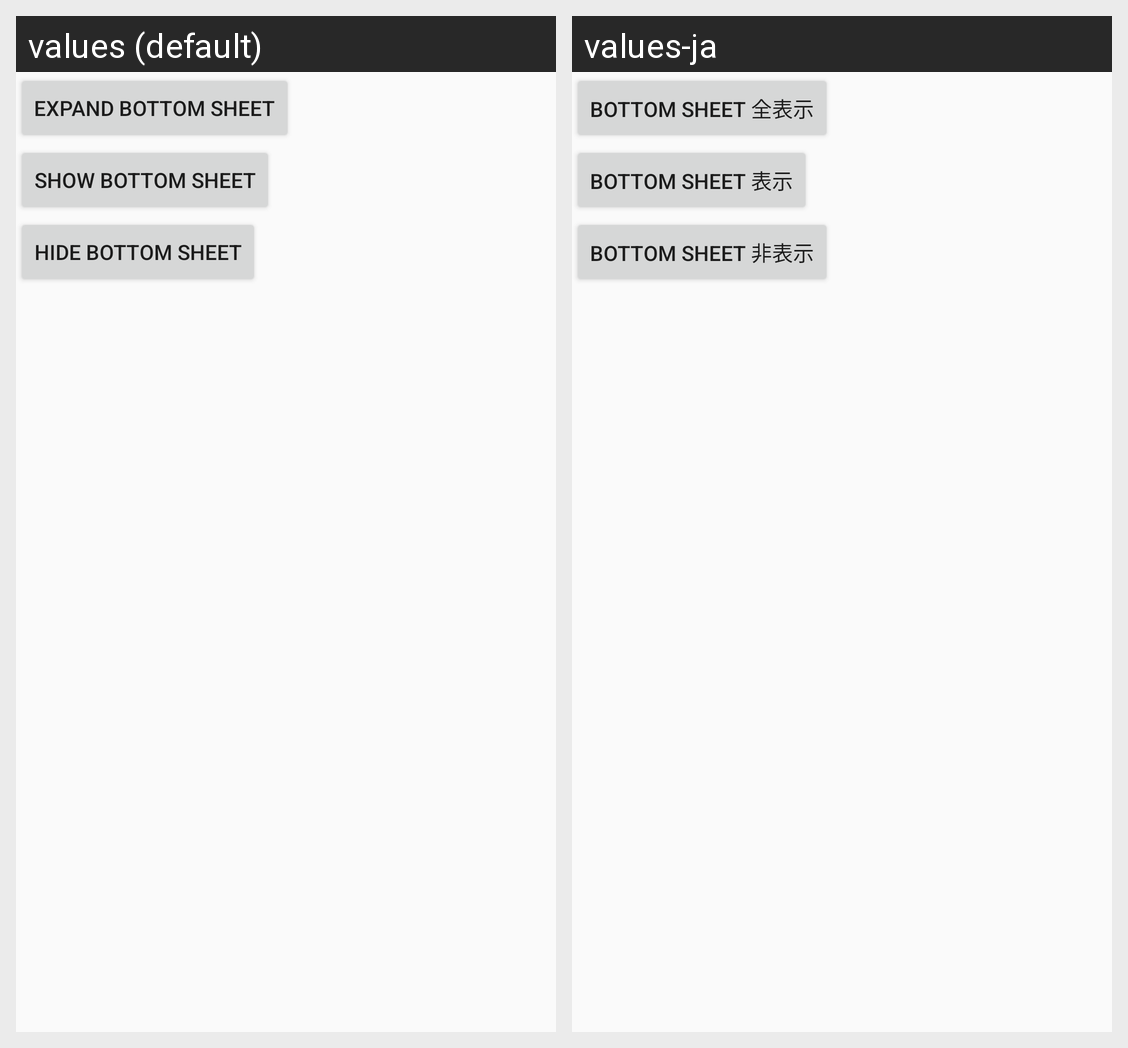

Strings drawn on this Android screen and how each of the app's shown locales translates them:
Android screen res/layout/bottom_sheet_fragment.xml rendered under 2 locales, left to right: values (default), values-ja. Device: Nexus 5 (rendered at 1080×1920; each locale shown at half size, 540×960, under a caption strip naming it); theme AppTheme.
Strings drawn on this screen, with the default value and each locale's value (text and hints the layout hard-codes, and strings that could not be matched under every locale, appear in the picture but are not listed):

expand_bottom_sheet_button
  values: Expand Bottom Sheet
  values-ja: Bottom Sheet 全表示

show_bottom_sheet_button
  values: Show Bottom Sheet
  values-ja: Bottom Sheet 表示

hide_bottom_sheet_button
  values: Hide Bottom Sheet
  values-ja: Bottom Sheet 非表示
